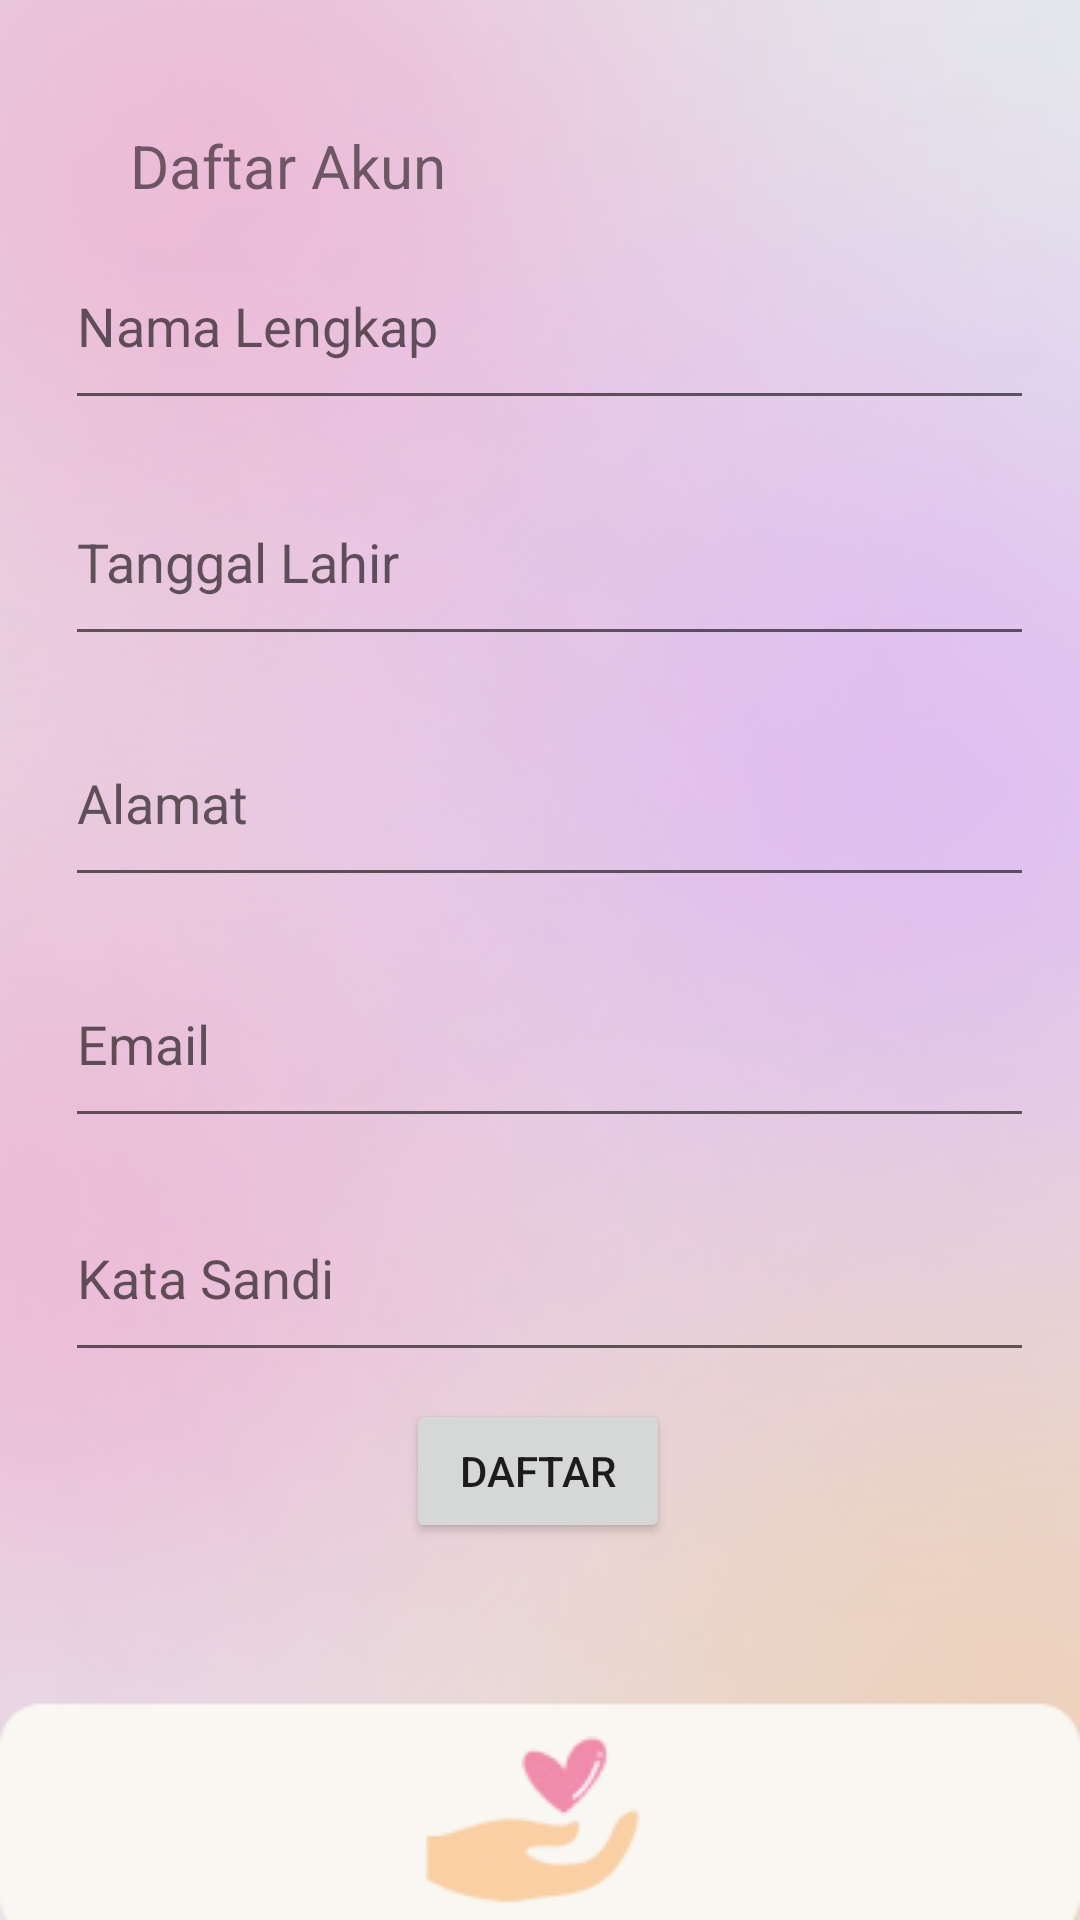

Reconstruct the res/layout file that produces this screen, plus the resources it refers to.
<!-- AndroidManifest.xml: application theme Theme.Stresis2 -->
<!-- res/layout/activity_regist.xml -->
<?xml version="1.0" encoding="utf-8"?>
<androidx.constraintlayout.widget.ConstraintLayout xmlns:android="http://schemas.android.com/apk/res/android"
    xmlns:app="http://schemas.android.com/apk/res-auto"
    xmlns:tools="http://schemas.android.com/tools"
    android:layout_width="match_parent"
    android:layout_height="match_parent"
    android:background="@drawable/latar"
    tools:context=".Regist">

    <com.google.android.material.textfield.TextInputEditText
        android:id="@+id/tanggal"
        android:layout_width="323dp"
        android:layout_height="66dp"
        android:hint="Tanggal Lahir"
        app:layout_constraintBottom_toBottomOf="parent"
        app:layout_constraintEnd_toEndOf="parent"
        app:layout_constraintHorizontal_bias="0.59"
        app:layout_constraintStart_toStartOf="parent"
        app:layout_constraintTop_toTopOf="parent"
        app:layout_constraintVertical_bias="0.266" />

    <com.google.android.material.textfield.TextInputEditText
        android:id="@+id/sandi"
        android:layout_width="323dp"
        android:layout_height="66dp"
        android:hint="Kata Sandi"
        app:layout_constraintBottom_toBottomOf="parent"
        app:layout_constraintEnd_toEndOf="parent"
        app:layout_constraintHorizontal_bias="0.59"
        app:layout_constraintStart_toStartOf="parent"
        app:layout_constraintTop_toTopOf="parent"
        app:layout_constraintVertical_bias="0.682" />

    <TextView
        android:id="@+id/textView"
        android:layout_width="wrap_content"
        android:layout_height="wrap_content"
        android:text="Daftar Akun"
        android:textSize="20sp"
        app:layout_constraintBottom_toBottomOf="parent"
        app:layout_constraintEnd_toEndOf="parent"
        app:layout_constraintHorizontal_bias="0.17"
        app:layout_constraintStart_toStartOf="parent"
        app:layout_constraintTop_toTopOf="parent"
        app:layout_constraintVertical_bias="0.068" />

    <com.google.android.material.textfield.TextInputEditText
        android:id="@+id/alamat"
        android:layout_width="323dp"
        android:layout_height="66dp"
        android:hint="Alamat"
        app:layout_constraintBottom_toBottomOf="parent"
        app:layout_constraintEnd_toEndOf="parent"
        app:layout_constraintHorizontal_bias="0.59"
        app:layout_constraintStart_toStartOf="parent"
        app:layout_constraintTop_toTopOf="parent"
        app:layout_constraintVertical_bias="0.406" />

    <com.google.android.material.textfield.TextInputEditText
        android:id="@+id/email"
        android:layout_width="323dp"
        android:layout_height="66dp"
        android:hint="Email"
        app:layout_constraintBottom_toBottomOf="parent"
        app:layout_constraintEnd_toEndOf="parent"
        app:layout_constraintHorizontal_bias="0.59"
        app:layout_constraintStart_toStartOf="parent"
        app:layout_constraintTop_toTopOf="parent"
        app:layout_constraintVertical_bias="0.546" />

    <com.google.android.material.textfield.TextInputEditText
        android:id="@+id/namalengkap"
        android:layout_width="323dp"
        android:layout_height="66dp"
        android:hint="Nama Lengkap"
        app:layout_constraintBottom_toBottomOf="parent"
        app:layout_constraintEnd_toEndOf="parent"
        app:layout_constraintHorizontal_bias="0.59"
        app:layout_constraintStart_toStartOf="parent"
        app:layout_constraintTop_toTopOf="parent"
        app:layout_constraintVertical_bias="0.129" />

    <Button
        android:id="@+id/daftar"
        android:layout_width="wrap_content"
        android:layout_height="wrap_content"
        android:text="Daftar"
        tools:layout_editor_absoluteX="158dp"
        tools:layout_editor_absoluteY="649dp"
        app:layout_constraintBottom_toBottomOf="parent"
        app:layout_constraintEnd_toEndOf="parent"
        app:layout_constraintHorizontal_bias="0.498"
        app:layout_constraintStart_toStartOf="parent"
        app:layout_constraintTop_toTopOf="parent"
        app:layout_constraintVertical_bias="0.788"/>

</androidx.constraintlayout.widget.ConstraintLayout>
<!-- resources referenced by this layout -->
<resources>
  <!-- drawable latar: png bitmap (drawable, 101108 bytes) -->
  <style name="Theme.Stresis2" parent="Theme.MaterialComponents.DayNight.NoActionBar">
          
          <item name="colorPrimary">@color/purple_500</item>
          <item name="colorPrimaryVariant">@color/purple_700</item>
          <item name="colorOnPrimary">@color/white</item>
          
          <item name="colorSecondary">@color/teal_200</item>
          <item name="colorSecondaryVariant">@color/teal_700</item>
          <item name="colorOnSecondary">@color/black</item>
          
          <item name="android:statusBarColor" tools:targetApi="l">?attr/colorPrimaryVariant</item>
          
      </style>
  <color name="purple_500">#FF6200EE</color>
  <color name="purple_700">#FF3700B3</color>
  <color name="white">#FFFFFFFF</color>
  <color name="teal_200">#FF03DAC5</color>
  <color name="teal_700">#FF018786</color>
  <color name="black">#FF000000</color>
</resources>
